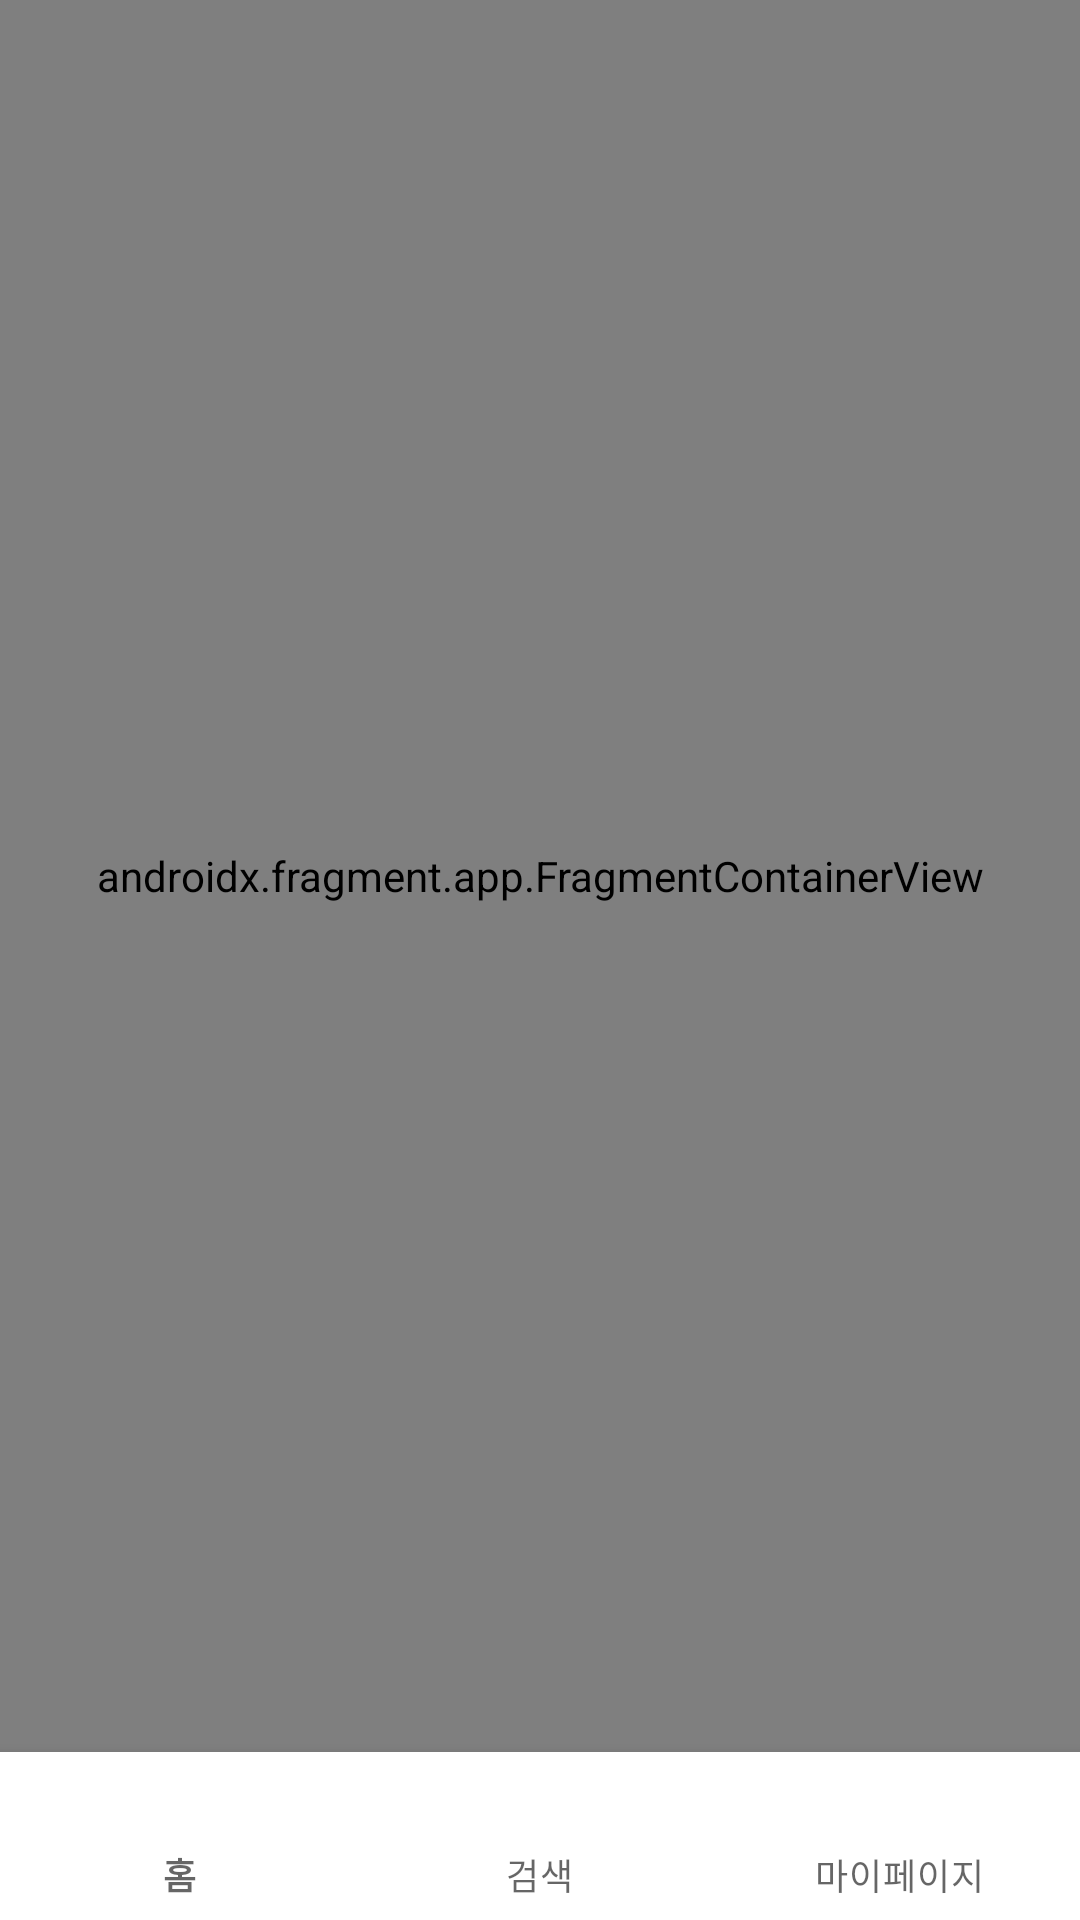

Here is an Android app screen rendered from its layout file. Give the layout XML and the strings, colors and styles it references.
<!-- AndroidManifest.xml: application theme Theme.ForSH -->
<!-- res/layout/activity_main.xml -->
<?xml version="1.0" encoding="utf-8"?>
<androidx.constraintlayout.widget.ConstraintLayout
    xmlns:android="http://schemas.android.com/apk/res/android"
    xmlns:app="http://schemas.android.com/apk/res-auto"
    xmlns:tools="http://schemas.android.com/tools"
    android:layout_width="match_parent"
    android:layout_height="match_parent"
    tools:context=".src.main.MainActivity">

    <androidx.fragment.app.FragmentContainerView
        android:id="@+id/nav_host"
        android:name="androidx.navigation.fragment.NavHostFragment"
        android:layout_width="match_parent"
        android:layout_height="0dp"
        app:defaultNavHost="true"
        app:layout_constraintBottom_toTopOf="@+id/bottomNavigationView"
        app:layout_constraintTop_toTopOf="parent"
        app:navGraph="@navigation/nav_graph" />

    <com.google.android.material.bottomnavigation.BottomNavigationView
        android:id="@+id/bottomNavigationView"
        android:layout_width="match_parent"
        android:layout_height="wrap_content"
        app:itemTextColor="@drawable/menu_selector_color_text"
        app:layout_constraintBottom_toBottomOf="parent"
        app:menu="@menu/bottom_nav_menu"
        app:labelVisibilityMode="labeled"/>

</androidx.constraintlayout.widget.ConstraintLayout>
<!-- resources referenced by this layout -->
<resources>
  <style name="Theme.ForSH" parent="Theme.MaterialComponents.DayNight.DarkActionBar">
          
          <item name="colorPrimary">@color/purple_500</item>
          <item name="colorPrimaryVariant">@color/purple_700</item>
          <item name="colorOnPrimary">@color/white</item>
          
          <item name="colorSecondary">@color/teal_200</item>
          <item name="colorSecondaryVariant">@color/teal_700</item>
          <item name="colorOnSecondary">@color/black</item>
          
          <item name="android:statusBarColor" tools:targetApi="l">?attr/colorPrimaryVariant</item>
          
      </style>
  <color name="purple_500">#FF6200EE</color>
  <color name="purple_700">#FF3700B3</color>
  <color name="white">#FFFFFFFF</color>
  <color name="teal_200">#FF03DAC5</color>
  <color name="teal_700">#FF018786</color>
  <color name="black">#FF000000</color>
</resources>
